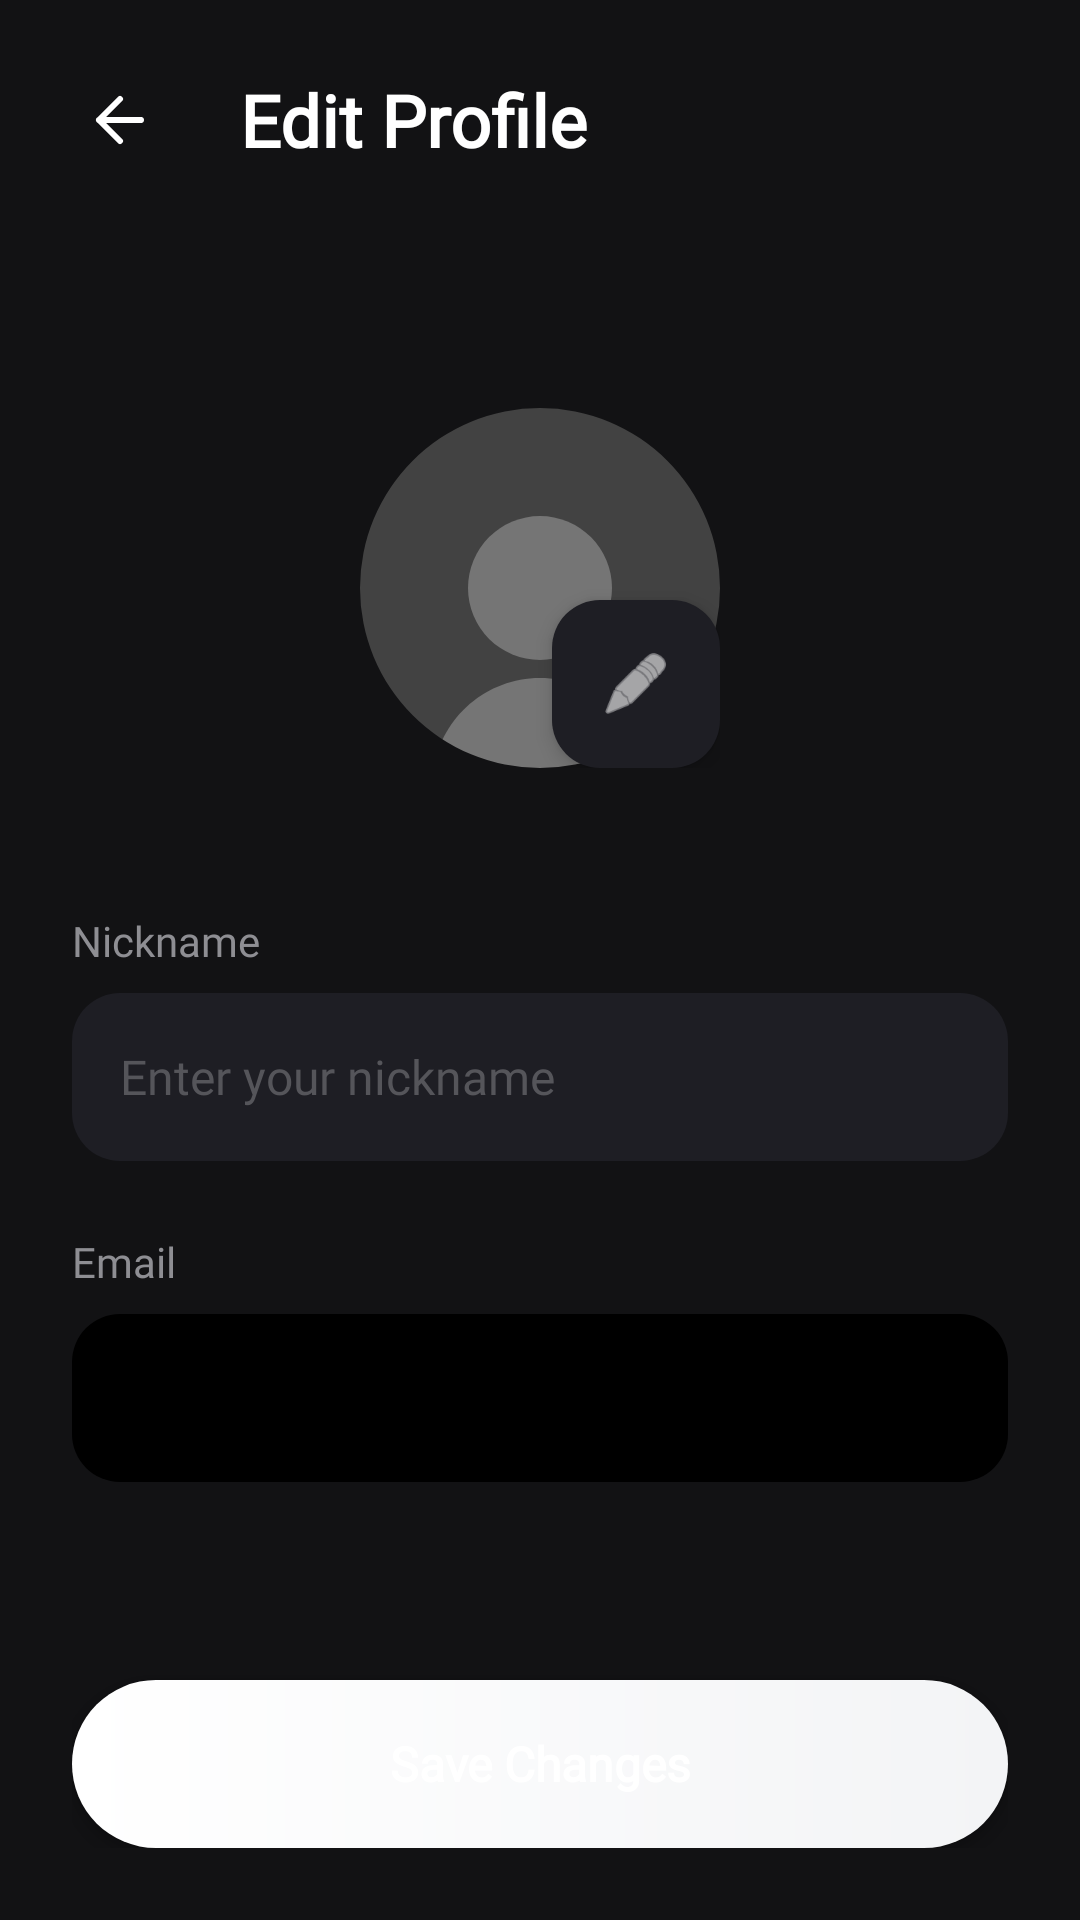

The Android layout XML behind this screen, and the referenced resources:
<!-- AndroidManifest.xml: activity theme Theme.MidnightMusic -->
<!-- res/layout/fragment_edit_profile.xml -->
<?xml version="1.0" encoding="utf-8"?>
<androidx.constraintlayout.widget.ConstraintLayout xmlns:android="http://schemas.android.com/apk/res/android"
    xmlns:app="http://schemas.android.com/apk/res-auto"
    android:layout_width="match_parent"
    android:layout_height="match_parent"
    android:background="@color/surface">

    
    <LinearLayout
        android:id="@+id/llTopBar"
        android:layout_width="match_parent"
        android:layout_height="wrap_content"
        android:orientation="horizontal"
        android:gravity="center_vertical"
        android:padding="16dp"
        app:layout_constraintTop_toTopOf="parent">

        <ImageButton
            android:id="@+id/btnBack"
            android:layout_width="48dp"
            android:layout_height="48dp"
            android:src="@drawable/ic_back"
            android:background="?attr/selectableItemBackgroundBorderless"
            app:tint="@color/on_surface"
            android:contentDescription="Back" />

        <TextView
            android:layout_width="wrap_content"
            android:layout_height="wrap_content"
            android:layout_marginStart="16dp"
            android:text="Edit Profile"
            android:textColor="@color/on_surface"
            android:textSize="24sp"
            android:fontFamily="@font/poppins_bold"
            android:textStyle="bold" />
    </LinearLayout>

    <ScrollView
        android:layout_width="match_parent"
        android:layout_height="0dp"
        android:fillViewport="true"
        app:layout_constraintTop_toBottomOf="@id/llTopBar"
        app:layout_constraintBottom_toBottomOf="parent">

        <androidx.constraintlayout.widget.ConstraintLayout
            android:layout_width="match_parent"
            android:layout_height="wrap_content"
            android:padding="24dp">

            
            <FrameLayout
                android:id="@+id/flAvatarContainer"
                android:layout_width="120dp"
                android:layout_height="120dp"
                android:layout_marginTop="32dp"
                app:layout_constraintTop_toTopOf="parent"
                app:layout_constraintStart_toStartOf="parent"
                app:layout_constraintEnd_toEndOf="parent">

                <com.google.android.material.imageview.ShapeableImageView
                    android:id="@+id/ivAvatar"
                    android:layout_width="match_parent"
                    android:layout_height="match_parent"
                    android:scaleType="centerCrop"
                    app:shapeAppearanceOverlay="@style/ShapeAppearance.Material3.Corner.Full"
                    android:src="@drawable/placeholder_profile" />

                
                <com.google.android.material.floatingactionbutton.FloatingActionButton
                    android:id="@+id/fabEditAvatar"
                    android:layout_width="wrap_content"
                    android:layout_height="wrap_content"
                    android:layout_gravity="bottom|end"
                    android:src="@android:drawable/ic_menu_edit"
                    app:fabSize="mini"
                    app:backgroundTint="@color/surface_variant"
                    app:tint="@color/primary"
                    app:elevation="4dp" />
            </FrameLayout>

            
            <LinearLayout
                android:id="@+id/llInputs"
                android:layout_width="match_parent"
                android:layout_height="wrap_content"
                android:orientation="vertical"
                android:layout_marginTop="48dp"
                app:layout_constraintTop_toBottomOf="@id/flAvatarContainer"
                app:layout_constraintStart_toStartOf="parent"
                app:layout_constraintEnd_toEndOf="parent">

                
                <TextView
                    android:layout_width="wrap_content"
                    android:layout_height="wrap_content"
                    android:text="Nickname"
                    android:textColor="@color/text_secondary"
                    android:fontFamily="@font/poppins_medium"
                    android:textSize="14sp"
                    android:layout_marginBottom="8dp" />

                <EditText
                    android:id="@+id/etNickname"
                    android:layout_width="match_parent"
                    android:layout_height="56dp"
                    android:background="@drawable/bg_rounded_dialog"
                    android:backgroundTint="@color/surface_variant"
                    android:textColor="@color/on_surface"
                    android:paddingHorizontal="16dp"
                    android:fontFamily="@font/poppins"
                    android:textSize="16sp"
                    android:hint="Enter your nickname"
                    android:textColorHint="@color/text_hint"
                    android:singleLine="true" />

                
                <TextView
                    android:layout_width="wrap_content"
                    android:layout_height="wrap_content"
                    android:text="Email"
                    android:textColor="@color/text_secondary"
                    android:fontFamily="@font/poppins_medium"
                    android:textSize="14sp"
                    android:layout_marginTop="24dp"
                    android:layout_marginBottom="8dp" />

                <EditText
                    android:id="@+id/etEmail"
                    android:layout_width="match_parent"
                    android:layout_height="56dp"
                    android:background="@drawable/bg_rounded_dialog"
                    android:backgroundTint="@color/background"
                    android:textColor="@color/text_secondary"
                    android:paddingHorizontal="16dp"
                    android:fontFamily="@font/poppins"
                    android:textSize="16sp"
                    android:focusable="false"
                    android:clickable="false"
                    android:cursorVisible="false"
                    android:singleLine="true" />
            </LinearLayout>

            <View
                android:layout_width="match_parent"
                android:layout_height="0dp"
                android:layout_weight="1"
                app:layout_constraintTop_toBottomOf="@id/llInputs"
                app:layout_constraintBottom_toTopOf="@id/btnSaveChanges" />

            
            <Button
                android:id="@+id/btnSaveChanges"
                android:layout_width="match_parent"
                android:layout_height="56dp"
                android:layout_marginTop="64dp"
                android:text="Save Changes"
                android:textColor="@color/on_surface"
                android:textSize="16sp"
                android:fontFamily="@font/poppins_bold"
                android:textStyle="bold"
                android:background="@drawable/bg_gradient_button"
                app:backgroundTint="@null"
                android:textAllCaps="false"
                app:layout_constraintTop_toBottomOf="@id/llInputs"
                app:layout_constraintBottom_toBottomOf="parent"
                app:layout_constraintVertical_bias="1.0" />

        </androidx.constraintlayout.widget.ConstraintLayout>
    </ScrollView>
</androidx.constraintlayout.widget.ConstraintLayout>
<!-- resources referenced by this layout -->
<resources>
  <color name="background">#000000</color>
  <color name="on_surface">#FFFFFF</color>
  <color name="primary">#FFFFFF</color>
  <color name="surface">#121214</color>
  <color name="surface_variant">#1E1E24</color>
  <color name="text_hint">#55555A</color>
  <color name="text_secondary">#8E8E93</color>
  <!-- drawable bg_gradient_button (drawable) -->
  <?xml version="1.0" encoding="utf-8"?>
  <shape xmlns:android="http://schemas.android.com/apk/res/android"
      android:shape="rectangle">
      <gradient
          android:angle="0"
          android:endColor="@color/gradient_end"
          android:startColor="@color/gradient_start"
          android:type="linear" />
      <corners android:radius="30dp" />
  </shape>
  <!-- drawable bg_rounded_dialog (drawable) -->
  <?xml version="1.0" encoding="utf-8"?>
  <shape xmlns:android="http://schemas.android.com/apk/res/android">
      <solid android:color="@color/surface" />
      <corners android:radius="16dp" />
  </shape>
  <!-- drawable ic_back (drawable) -->
  <vector xmlns:android="http://schemas.android.com/apk/res/android"
      android:width="24dp"
      android:height="24dp"
      android:viewportWidth="24"
      android:viewportHeight="24">
      <path
          android:fillColor="#00000000"
          android:strokeColor="#FFFFFF"
          android:strokeWidth="2.0"
          android:strokeLineCap="round"
          android:strokeLineJoin="round"
          android:pathData="M19,12 H5 M12,19 L5,12 L12,5" />
  </vector>
  <!-- drawable placeholder_profile (drawable) -->
  <?xml version="1.0" encoding="utf-8"?>
  <vector xmlns:android="http://schemas.android.com/apk/res/android"
      android:width="200dp"
      android:height="200dp"
      android:viewportWidth="200"
      android:viewportHeight="200">
      <path
          android:fillColor="#424242"
          android:pathData="M0,0h200v200h-200z"/>
      <path
          android:fillColor="#757575"
          android:pathData="M100,100m-40,0a40,40 0,1 1,80 0a40,40 0,1 1,-80 0"/>
      <path
          android:fillColor="#757575"
          android:pathData="M100,150c-33.13,0 -60,26.87 -60,60h120c0,-33.13 -26.87,-60 -60,-60z"/>
  </vector>
  <color name="gradient_end">#F3F4F6</color>
  <color name="gradient_start">#FFFFFF</color>
  <color name="on_primary">#000000</color>
  <color name="primary_variant">#E2E8F0</color>
  <color name="accent">#FFFFFF</color>
  <color name="text_primary">#FFFFFF</color>
  <style name="Widget.MidnightMusic.CardView" parent="Widget.Material3.CardView.Elevated">
      <item name="cardBackgroundColor">@color/card_background</item>
      <item name="cardCornerRadius">20dp</item>
      <item name="cardElevation">0dp</item>
      <item name="strokeWidth">1dp</item>
      <item name="strokeColor">@color/glass_border</item>
      <item name="shapeAppearanceOverlay">@style/ShapeAppearance.MidnightMusic.Medium</item>
    </style>
  <style name="Widget.MidnightMusic.BottomNavigationView" parent="Widget.Material3.BottomNavigationView">
      <item name="backgroundTint">@color/surface</item>
      <item name="itemIconTint">@color/primary</item>
      <item name="itemTextColor">@color/text_primary</item>
      <item name="itemRippleColor">@color/ripple_accent</item>
      <item name="elevation">0dp</item>
      <item name="labelVisibilityMode">labeled</item>
    </style>
  <color name="card_background">#121216</color>
  <color name="glass_border">#1AFFFFFF</color>
  <style name="ShapeAppearance.MidnightMusic.Medium" parent="ShapeAppearance.Material3.Corner.Medium">
      <item name="cornerSize">24dp</item>
    </style>
  <color name="ripple_accent">#33FFFFFF</color>
</resources>
